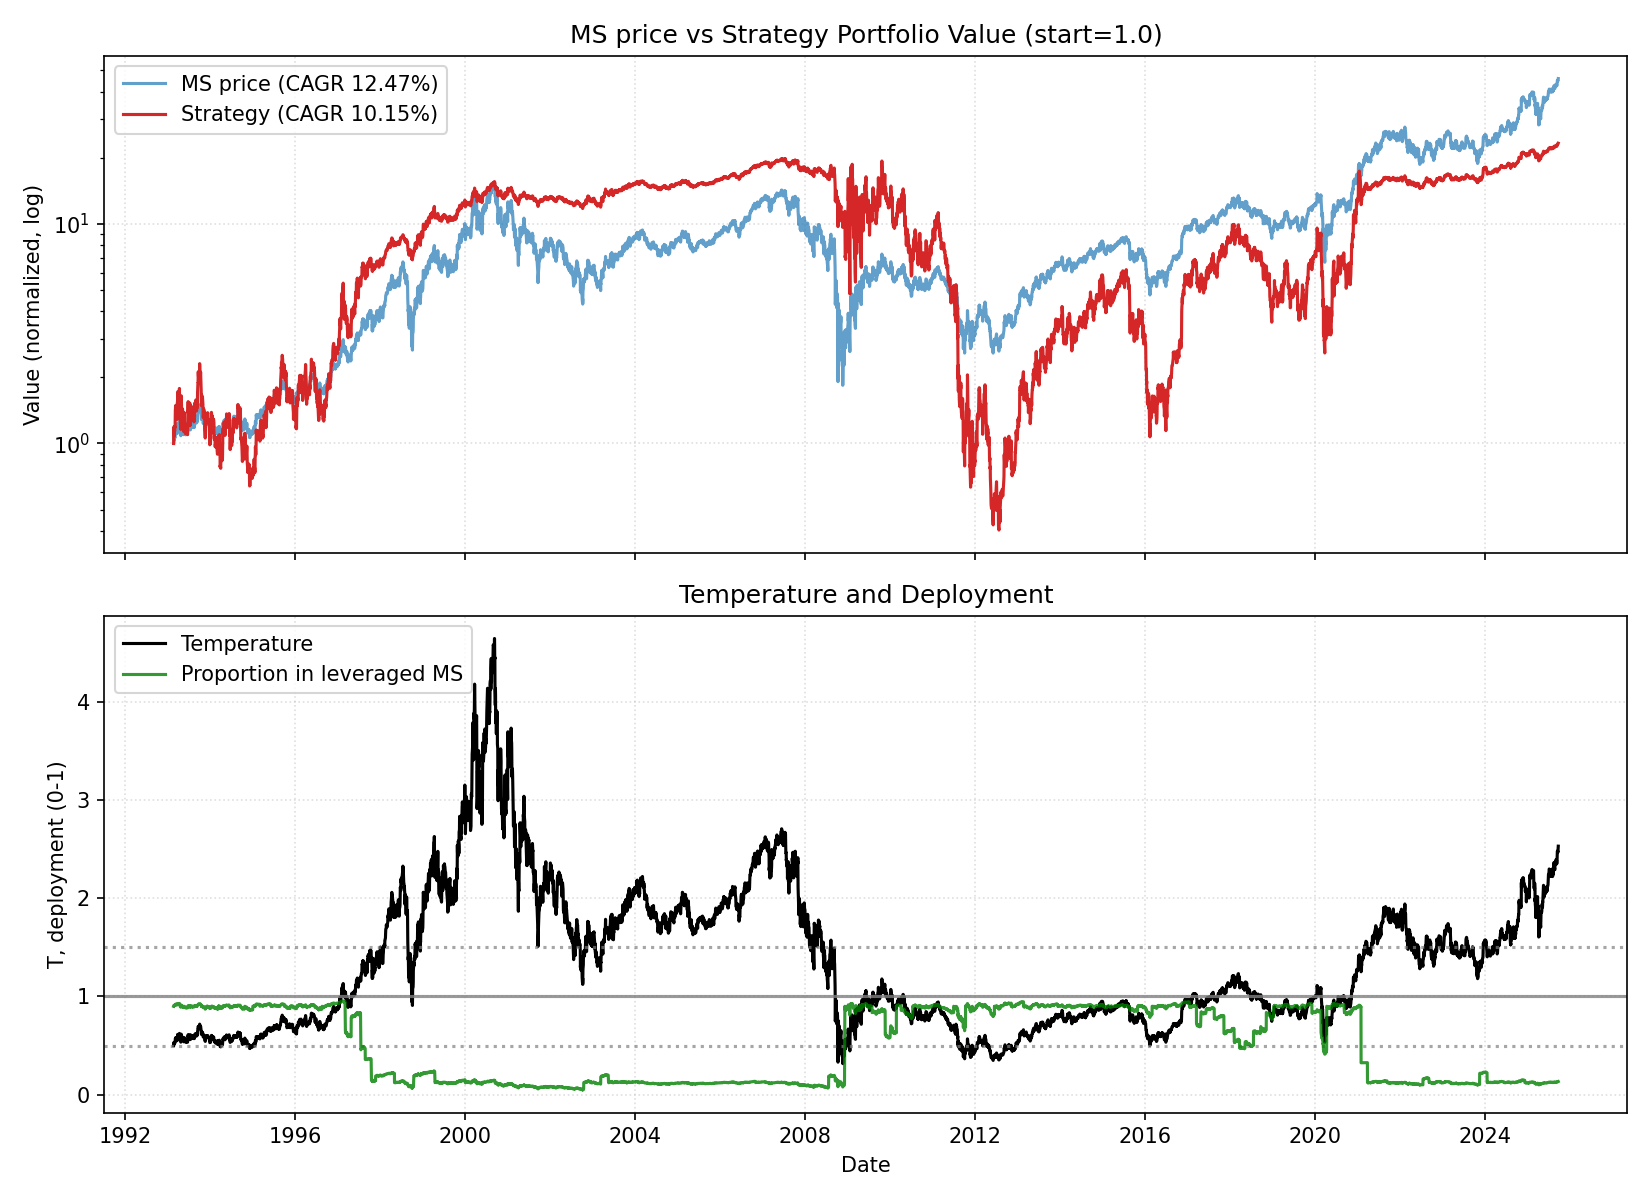

Source data for this figure (header and first rows):
date, close, ret, ret_3, ret_6, ret_12, ret_22, temp, temp_ch_11, temp_ch_22, vol_22, vol_66, rate, yc_spread, credit_spread, yc_change_22, credit_change_22, port_unlevered, port_tqqq, port_cash, port_total, deployed_p, base_p, target_p
1993-02-23, 3.485, 0.0, , , , , 0.4993, , , , , 3.07, 2.02, 2.25, , , 0.15, 0.8501, 0.0, 1, 0.9, 0.9, 0.9
1993-02-24, 3.584, 0.02823, , , , , 0.5133, , , , , 3.07, 2.04, 2.19, , , 0.1543, 0.9217, 0.0, 1.076, 0.9044, 0.9, 0.9
1993-02-25, 3.668, 0.02353, 0.05242, , , , 0.5252, , , , , 3.07, 2.08, 2.19, , , 0.1579, 0.9864, 0.0, 1.144, 0.908, 0.9, 0.9
1993-02-26, 3.724, 0.01533, 0.03922, , , , 0.5332, , , , , 3.07, 2.11, 2.2, , , 0.1603, 1.031, 0.0, 1.192, 0.9103, 0.9, 0.9
1993-03-01, 3.598, -0.03396, -0.01916, , , , 0.5148, , , , , 3.07, 2.06, 2.23, , , 0.1549, 0.9259, 0.0, 1.081, 0.9045, 0.9, 0.9
1993-03-02, 3.696, 0.02734, -0.007547, 0.06048, , , 0.5288, , , , , 3.07, 2.07, 2.21, , , 0.1591, 1.001, 0.0, 1.161, 0.9086, 0.9, 0.9
1993-03-03, 3.682, -0.003802, 0.02344, 0.02745, , , 0.5267, , , , , 3.07, 2.07, 2.23, , , 0.1585, 0.9897, 0.0, 1.148, 0.908, 0.9, 0.9
1993-03-04, 3.668, -0.003818, -0.007605, 0.0, , , 0.5246, , , , , 3.07, 2.08, 2.24, , , 0.1579, 0.978, 0.0, 1.136, 0.9073, 0.9, 0.9
1993-03-05, 3.738, 0.01916, 0.01527, 0.003773, , , 0.5345, , , , , 3.07, 1.99, 2.2, , , 0.1609, 1.034, 0.0, 1.195, 0.9102, 0.9, 0.9
1993-03-08, 3.724, -0.003759, 0.01533, 0.03516, , , 0.5322, , , , , 3.07, 1.88, 2.21, , , 0.1603, 1.022, 0.0, 1.182, 0.9096, 0.9, 0.9
1993-03-09, 3.837, 0.03019, 0.02632, 0.03802, , , 0.5482, , , , , 3.07, 1.89, 2.19, , , 0.1651, 1.114, 0.0, 1.279, 0.9139, 0.9, 0.9
1993-03-10, 3.991, 0.04029, 0.0717, 0.08397, 0.1452, , 0.5702, 0.142, , , , 3.07, 1.92, 2.12, , , 0.1718, 1.248, 0.0, 1.42, 0.9193, 0.9, 0.9
1993-03-11, 3.991, 0.0, 0.04029, 0.08812, 0.1137, , 0.57, 0.1106, , , , 3.07, 1.95, 2.16, , , 0.1718, 1.248, 0.0, 1.419, 0.9193, 0.9, 0.9
1993-03-12, 4.062, 0.01761, 0.01761, 0.08647, 0.1073, , 0.58, 0.1042, , , , 3.07, 2.0, 2.09, , , 0.1748, 1.313, 0.0, 1.488, 0.9217, 0.9, 0.9
1993-03-15, 3.991, -0.0173, 0.0, 0.0717, 0.0717, , 0.5696, 0.06833, , , , 3.07, 2.07, 2.06, , , 0.1718, 1.244, 0.0, 1.416, 0.9191, 0.9, 0.9
1993-03-16, 3.907, -0.02113, -0.03806, 0.01831, 0.08594, , 0.5575, 0.08292, , , , 3.07, 2.04, 2.15, , , 0.1682, 1.165, 0.0, 1.333, 0.9159, 0.9, 0.9
1993-03-17, 3.949, 0.01079, -0.01056, -0.01056, 0.06844, , 0.5634, 0.06548, , , , 3.07, 2.04, 2.13, , , 0.17, 1.202, 0.0, 1.372, 0.9174, 0.9, 0.9
1993-03-18, 4.048, 0.02491, 0.03597, 0.01408, 0.09924, , 0.5773, 0.09619, , , , 3.07, 2.02, 2.17, , , 0.1742, 1.292, 0.0, 1.466, 0.9208, 0.9, 0.9
1993-03-19, 4.005, -0.01042, 0.01423, -0.01384, 0.09195, , 0.5712, 0.08892, , , , 3.07, 2.0, 2.18, , , 0.1724, 1.251, 0.0, 1.423, 0.9192, 0.9, 0.9
1993-03-22, 3.991, -0.003508, -0.01389, 0.0, 0.06767, , 0.5689, 0.06431, , , , 3.07, 2.04, 2.15, , , 0.1718, 1.237, 0.0, 1.409, 0.9187, 0.9, 0.9
1993-03-23, 3.907, -0.02113, -0.02456, 0.0, 0.04906, , 0.5568, 0.04615, , , , 3.07, 2.03, 2.19, , , 0.1682, 1.158, 0.0, 1.326, 0.9155, 0.9, 0.9
1993-03-24, 3.865, -0.01079, -0.03169, -0.02135, 0.007326, 0.1089, 0.5507, 0.004531, 0.1029, 0.01998, , 3.07, 2.02, 2.18, , , 0.1664, 1.12, 0.0, 1.287, 0.9138, 0.9, 0.9
1993-03-25, 3.865, 0.0, -0.01079, -0.04514, -0.03169, 0.07843, 0.5506, -0.03438, 0.07265, 0.01998, , 3.07, 2.06, 2.18, 0.04, -0.07, 0.1664, 1.12, 0.0, 1.286, 0.9138, 0.9, 0.9
1993-03-26, 4.118, 0.06545, 0.06545, 0.02807, 0.03169, 0.1226, 0.5865, 0.02883, 0.1166, 0.02334, , 3.07, 2.07, 2.14, 0.03, -0.05, 0.1772, 1.339, 0.0, 1.516, 0.9221, 0.9, 0.9
1993-03-29, 4.16, 0.01024, 0.07636, 0.04225, 0.02422, 0.117, 0.5922, 0.021, 0.1106, 0.02305, , 3.07, 2.11, 2.15, 0.03, -0.04, 0.1791, 1.38, 0.0, 1.559, 0.9234, 0.9, 0.9
1993-03-30, 4.315, 0.03716, 0.04778, 0.1043, 0.08099, 0.1992, 0.614, 0.07799, 0.1928, 0.02393, , 3.07, 2.11, 2.18, 0.0, -0.02, 0.1857, 1.533, 0.0, 1.719, 0.928, 0.9, 0.9
1993-03-31, 4.315, 0.0, 0.03716, 0.1164, 0.1043, 0.1673, 0.6139, 0.1013, 0.161, 0.02219, , 3.07, 2.07, 2.18, 0.01, -0.05, 0.1857, 1.533, 0.0, 1.718, 0.9279, 0.9, 0.9
1993-04-01, 4.16, -0.03583, -0.03583, 0.07636, 0.05338, 0.1298, 0.5918, 0.05046, 0.1237, 0.02368, , 2.96, 2.12, 2.18, 0.05, -0.03, 0.1791, 1.367, 0.0, 1.546, 0.9228, 0.9, 0.9
1993-04-02, 4.005, -0.03716, -0.07166, -0.0273, -0.01042, 0.09195, 0.5697, -0.01316, 0.0861, 0.02532, , 2.96, 2.17, 2.15, 0.1, -0.08, 0.1724, 1.214, 0.0, 1.387, 0.9171, 0.9, 0.9
1993-04-05, 4.076, 0.01754, -0.02027, -0.02027, 0.01754, 0.09023, 0.5794, 0.01434, 0.08398, 0.02541, , 2.96, 2.17, 2.17, 0.09, -0.07, 0.1754, 1.278, 0.0, 1.453, 0.9195, 0.9, 0.9
1993-04-06, 4.019, -0.01379, 0.003509, -0.0684, 0.007042, 0.07925, 0.5713, 0.004247, 0.07346, 0.02552, , 2.96, 2.15, 2.19, 0.16, -0.01, 0.173, 1.224, 0.0, 1.397, 0.9175, 0.9, 0.9
1993-04-07, 4.076, 0.01399, 0.0, -0.05537, 0.04317, 0.06227, 0.5792, 0.04027, 0.05658, 0.02555, , 2.96, 2.14, 2.17, 0.26, -0.04, 0.1754, 1.275, 0.0, 1.451, 0.9194, 0.9, 0.9
1993-04-08, 4.062, -0.003447, 0.01049, -0.02365, 0.05091, 0.01761, 0.5771, 0.04799, 0.01215, 0.02494, , 2.96, 2.12, 2.21, 0.23, 0.02, 0.1748, 1.262, 0.0, 1.437, 0.9189, 0.9, 0.9
1993-04-12, 4.16, 0.02422, 0.02069, 0.0386, 0.07636, 0.04225, 0.5906, 0.07278, 0.03609, 0.02401, , 2.96, 2.1, 2.2, 0.18, 0.08, 0.1791, 1.353, 0.0, 1.532, 0.9221, 0.9, 0.9
1993-04-13, 4.286, 0.03041, 0.05536, 0.05172, 0.04096, 0.05536, 0.6085, 0.03749, 0.04913, 0.02474, , 2.96, 2.11, 2.16, 0.16, 0.0, 0.1845, 1.476, 0.0, 1.66, 0.9259, 0.9, 0.9
1993-04-14, 4.399, 0.02623, 0.05743, 0.09441, 0.05743, 0.1021, 0.6243, 0.0543, 0.096, 0.02504, , 2.96, 2.12, 2.16, 0.12, 0.07, 0.1893, 1.591, 0.0, 1.781, 0.9291, 0.9, 0.9
1993-04-15, 4.216, -0.04153, -0.01639, 0.03448, -0.0228, 0.07914, 0.5983, -0.02569, 0.07316, 0.02651, , 2.96, 2.09, 2.17, 0.02, 0.11, 0.1815, 1.392, 0.0, 1.574, 0.9231, 0.9, 0.9
1993-04-16, 4.202, -0.003333, -0.04473, 0.0346, -0.02606, 0.06406, 0.5962, -0.02894, 0.05816, 0.02601, , 2.96, 2.09, 2.16, 0.05, 0.01, 0.1809, 1.378, 0.0, 1.559, 0.9227, 0.9, 0.9
1993-04-19, 4.104, -0.02341, -0.02667, -0.01351, -0.01351, 0.01389, 0.5819, -0.0168, 0.007896, 0.02658, , 2.96, 2.09, 2.17, 0.05, 0.04, 0.1766, 1.281, 0.0, 1.457, 0.9192, 0.9, 0.9
1993-04-20, 3.977, -0.03082, -0.05351, -0.07213, -0.007017, -0.007017, 0.5638, -0.01032, -0.01289, 0.02695, , 2.96, 2.09, 2.18, 0.07, 0.01, 0.2, 1.133, 0.0, 1.333, 0.9, 0.9, 0.9
1993-04-21, 3.921, -0.01413, -0.04452, -0.1086, -0.03793, -0.01761, 0.5558, -0.04078, -0.02305, 0.02703, , 2.96, 2.09, 2.19, 0.09, 0.01, 0.1971, 1.085, 0.0, 1.282, 0.8975, 0.9, 0.9
1993-04-22, 3.921, 0.0, -0.01413, -0.07, -0.02448, 0.003598, 0.5557, -0.02736, -0.001964, 0.02702, , 2.96, 2.1, 2.2, 0.06, 0.05, 0.1971, 1.084, 0.0, 1.281, 0.8974, 0.9, 0.9
1993-04-23, 3.865, -0.01434, -0.01434, -0.08027, -0.05172, 0.0, 0.5476, -0.05453, -0.005542, 0.02681, , 2.96, 2.14, 2.19, 0.11, 0.0, 0.1943, 1.037, 0.0, 1.232, 0.8948, 0.9, 0.9
1993-04-26, 3.781, -0.02182, -0.03584, -0.07877, -0.0692, -0.02182, 0.5354, -0.0723, -0.0276, 0.02712, , 2.96, 2.15, 2.17, 0.13, -0.01, 0.1901, 0.969, 0.0, 1.159, 0.8907, 0.9, 0.9
1993-04-27, 3.823, 0.01115, -0.01091, -0.03887, -0.08108, -0.07167, 0.5412, -0.08363, -0.07716, 0.02724, , 2.96, 2.14, 2.14, 0.08, -0.04, 0.1922, 1.001, 0.0, 1.193, 0.8926, 0.9, 0.9
1993-04-28, 3.893, 0.01838, 0.02974, -0.007169, -0.0918, -0.06419, 0.5511, -0.09432, -0.06938, 0.02342, , 2.96, 2.17, 2.15, 0.1, 0.01, 0.1957, 1.056, 0.0, 1.252, 0.8957, 0.9, 0.9
1993-04-29, 3.879, -0.00361, 0.01471, -0.01075, -0.1182, -0.101, 0.549, -0.1207, -0.106, 0.02325, , 2.96, 2.2, 2.16, 0.09, 0.01, 0.195, 1.044, 0.0, 1.239, 0.8951, 0.9, 0.9
1993-04-30, 4.357, 0.1232, 0.1191, 0.1273, 0.03333, 0.009771, 0.6165, 0.03047, 0.004175, 0.03472, , 2.96, 2.22, 2.12, 0.11, -0.06, 0.219, 1.429, 0.0, 1.648, 0.9114, 0.9, 0.9
1993-05-03, 4.132, -0.05161, 0.06522, 0.09294, -0.01672, -0.006757, 0.5844, -0.01981, -0.01263, 0.03649, , 2.96, 2.21, 2.2, 0.14, 0.02, 0.2077, 1.208, 0.0, 1.415, 0.9021, 0.9, 0.9
1993-05-04, 4.16, 0.006803, -0.04516, 0.08824, 0.0137, 0.0386, 0.5882, 0.01089, 0.03246, 0.03569, , 2.96, 2.17, 2.2, 0.05, 0.02, 0.2092, 1.232, 0.0, 1.441, 0.9032, 0.9, 0.9
1993-05-05, 4.118, -0.01014, -0.003402, 0.05776, 0.03534, 0.01034, 0.5822, 0.03246, 0.004746, 0.03479, , 2.96, 2.13, 2.18, -0.04, 0.03, 0.207, 1.194, 0.0, 1.401, 0.9015, 0.9, 0.9
1993-05-06, 4.09, -0.006826, -0.01689, 0.05435, 0.04301, 0.01748, 0.5781, 0.04012, 0.01184, 0.03465, , 2.96, 2.09, 2.22, -0.08, 0.05, 0.2056, 1.169, 0.0, 1.375, 0.9003, 0.9, 0.9
1993-05-07, 4.104, 0.003436, -0.003413, -0.05806, 0.04659, 0.006897, 0.5799, 0.04369, 0.001317, 0.0345, , 2.96, 2.13, 2.22, -0.02, 0.03, 0.2063, 1.181, 0.0, 1.387, 0.9008, 0.9, 0.9
1993-05-10, 4.16, 0.0137, 0.01718, 0.006803, 0.07636, 0.02422, 0.5876, 0.07298, 0.01817, 0.03449, , 2.96, 2.1, 2.24, -0.04, 0.07, 0.2092, 1.229, 0.0, 1.438, 0.903, 0.9, 0.9
1993-05-11, 4.146, -0.003379, 0.01027, -0.003379, 0.09665, -0.003379, 0.5855, 0.09361, -0.008718, 0.03449, , 2.96, 2.1, 2.24, -0.02, 0.03, 0.2084, 1.216, 0.0, 1.424, 0.9024, 0.9, 0.9
1993-05-12, 4.146, 0.0, -0.003379, 0.006826, 0.08456, -0.03279, 0.5854, 0.08155, -0.03797, 0.03412, , 2.96, 2.14, 2.21, 0.04, 0.01, 0.2084, 1.215, 0.0, 1.424, 0.9024, 0.9, 0.9
1993-05-13, 4.048, -0.02373, -0.02373, -0.01031, 0.03971, -0.07987, 0.5714, 0.03683, -0.0848, 0.0338, , 2.96, 2.11, 2.22, 0.0, 0.06, 0.2035, 1.128, 0.0, 1.332, 0.8981, 0.9, 0.9
1993-05-14, 3.935, -0.02778, -0.05085, -0.0411, 0.01449, -0.06667, 0.5554, 0.01168, -0.07167, 0.03361, , 2.96, 2.06, 2.2, -0.06, 0.04, 0.1978, 1.034, 0.0, 1.232, 0.8929, 0.9, 0.9
1993-05-17, 4.005, 0.01786, -0.01042, -0.03716, -0.08064, -0.04682, 0.565, -0.08354, -0.05228, 0.03287, , 2.96, 2.02, 2.18, -0.07, 0.01, 0.2014, 1.089, 0.0, 1.29, 0.896, 0.9, 0.9
1993-05-18, 3.963, -0.01053, 0.007142, -0.04407, -0.04082, -0.03425, 0.5589, -0.04348, -0.03942, 0.03292, , 2.96, 2.07, 2.15, -0.02, -0.01, 0.1993, 1.054, 0.0, 1.253, 0.894, 0.9, 0.9
... 8,141 more rows
